Run: headless pygame with SDL's dummy video driver; simulated clock (each Clock.tick advances the game by its frame time, no real sleeping); random seed 0; keys injected as events and as key.get_pressed() state; no mouse input.
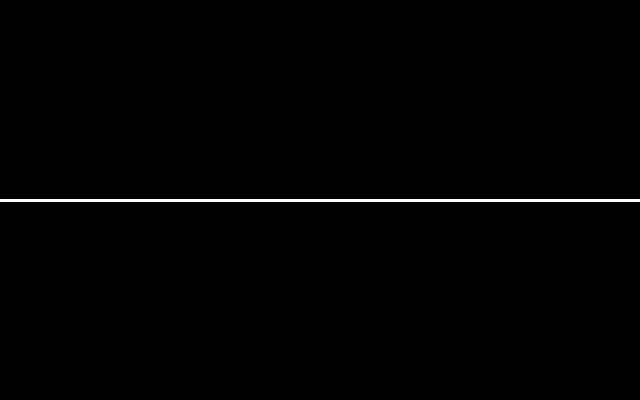
Frame 1 of 4 · flips 1–60 · no input
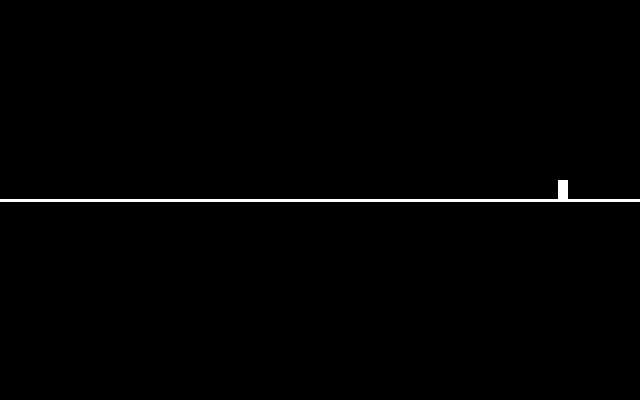
Frame 2 of 4 · flips 61–180 · tapped SPACE, RETURN · held RIGHT (→), D
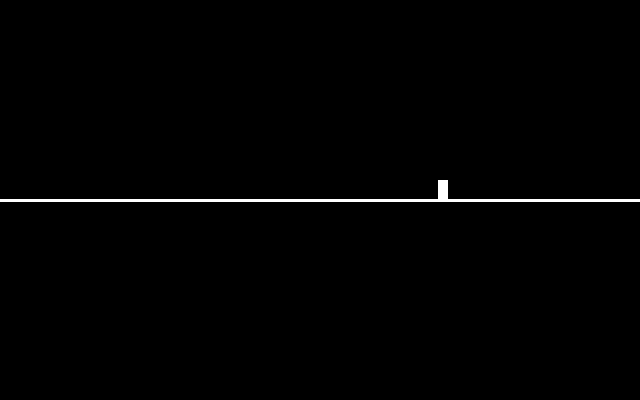
Frame 3 of 4 · flips 181–300 · held DOWN (↓), S
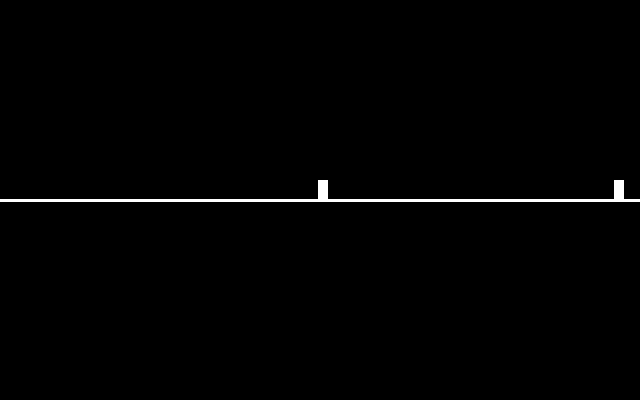
Frame 4 of 4 · flips 301–420 · held LEFT (←), A, UP (↑), W

The pygame program that drew these frames:

import pygame
import random

class Game:
    def __init__(self):
        self._done = False
        self.SCREEN_WIDTH = 640
        self.SCREEN_HEIGHT = 400
        self.BLOCK_WIDTH = 10
        self.BLOCK_HEIGHT = 20

        # init pygame        
        pygame.init()
        self.screen = pygame.display.set_mode((self.SCREEN_WIDTH, self.SCREEN_HEIGHT))
        self.FRAME_RATE = 60
        self.clock = pygame.time.Clock()

        # init obstacle positions
        self.obstacle_pos = [random.randint(i * 200, (i + 1) * 200) for i in range(20)]
        self.obstacle_pos.sort()
        self.curr_obstacles = []
        self.pos_counter = 0
        
        # some useful constants
        self.COLOR_BLACK = (0, 0, 0)
        self.COLOR_WHITE = (255, 255, 255)
        self.COLOR_BLUE = (0, 120, 255)

    def handle_events(self):
        for event in pygame.event.get():
            if event.type == pygame.QUIT:
                self._done = True

        pressed = pygame.key.get_pressed()
        if pressed[pygame.K_q] or pressed[pygame.K_ESCAPE]: 
            self._done = True

    def update_screen(self):
        self.screen.fill(self.COLOR_BLACK)

        self._draw_obstacles()

        pygame.display.flip()
        self.clock.tick(self.FRAME_RATE)

    def on_update(self):
        self.pos_counter += 1
        if self.pos_counter in self.obstacle_pos:
            self.curr_obstacles.append(0)
        if self.pos_counter == 4000:
            self.pos_counter = 0

        # increment all obstacle positions by 1
        for ind in range(len(self.curr_obstacles)):
            self.curr_obstacles[ind] += 1

        # delete out of range positions
        if self.curr_obstacles and self.curr_obstacles[0] > self.SCREEN_WIDTH + self.BLOCK_WIDTH:
            del self.curr_obstacles[0]
        
    def start(self):
        while not self._done:
            self.handle_events()
            self.update_screen()
            self.on_update()

    def _draw_obstacles(self):
        pygame.draw.line(self.screen, self.COLOR_WHITE, (0, 200), (640, 200), 3)
        
        for obs in self.curr_obstacles:
            pygame.draw.rect(self.screen, self.COLOR_WHITE, (640 - obs, 200 - self.BLOCK_HEIGHT, self.BLOCK_WIDTH, self.BLOCK_HEIGHT))

if __name__ == '__main__':
    game = Game()
    game.start()
